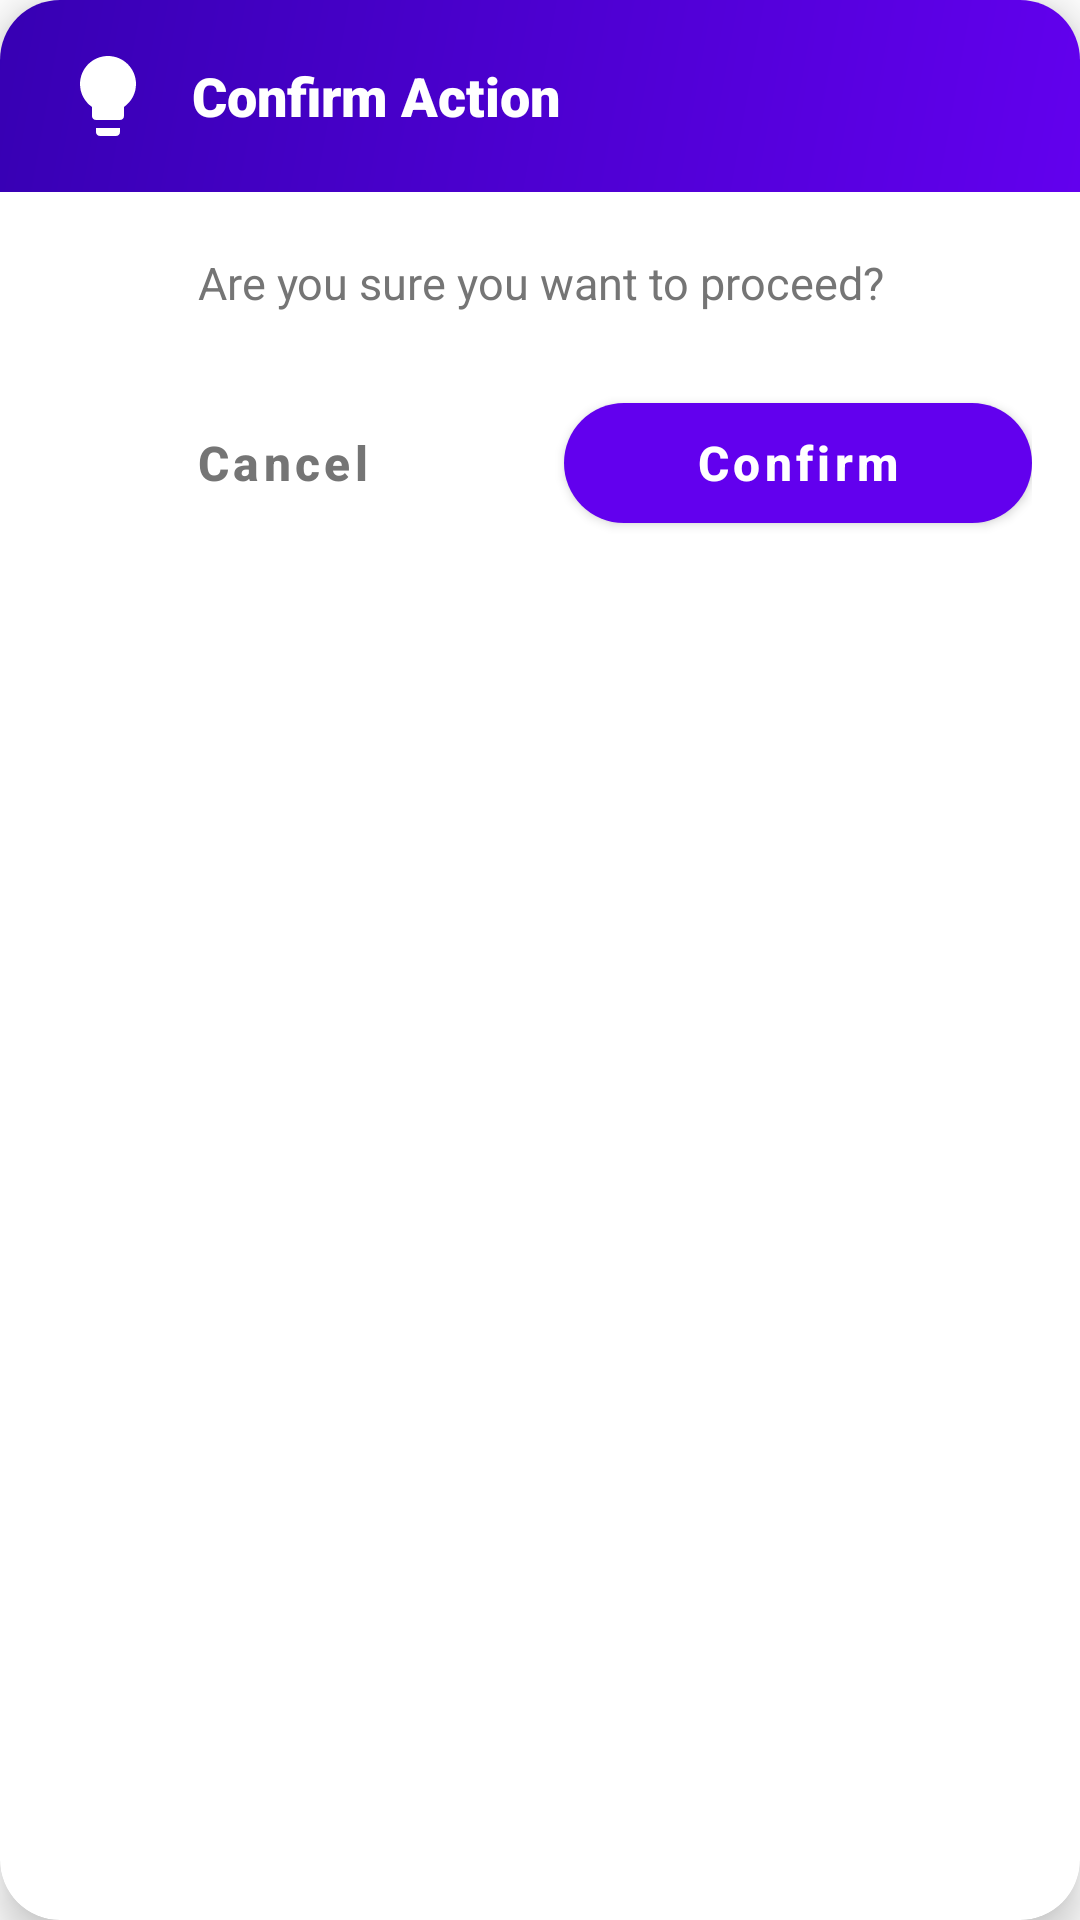

The Android layout XML behind this screen, and the referenced resources:
<!-- AndroidManifest.xml: application theme Theme.BadArt -->
<!-- res/layout/dialog_custom_confirmation.xml -->
<?xml version="1.0" encoding="utf-8"?>
<com.google.android.material.card.MaterialCardView 
    xmlns:android="http://schemas.android.com/apk/res/android"
    xmlns:app="http://schemas.android.com/apk/res-auto"
    android:layout_width="match_parent"
    android:layout_height="wrap_content"
    android:layout_margin="24dp"
    app:cardCornerRadius="20dp"
    app:cardElevation="8dp"
    app:cardBackgroundColor="@color/white">

    <LinearLayout
        android:layout_width="match_parent"
        android:layout_height="wrap_content"
        android:orientation="vertical">

        <LinearLayout
            android:id="@+id/headerLayout"
            android:layout_width="match_parent"
            android:layout_height="wrap_content"
            android:background="@drawable/gradient_background"
            android:gravity="center_vertical"
            android:orientation="horizontal"
            android:paddingHorizontal="20dp"
            android:paddingVertical="16dp">

            <ImageView
                android:id="@+id/ivIcon"
                android:layout_width="32dp"
                android:layout_height="32dp"
                android:src="@drawable/ic_lightbulb_hint"
                app:tint="@color/white" 
                android:contentDescription="Icon"/>

            <TextView
                android:id="@+id/tvTitle"
                android:layout_width="wrap_content"
                android:layout_height="wrap_content"
                android:layout_marginStart="12dp"
                android:fontFamily="sans-serif-black"
                android:text="Confirm Action"
                android:textColor="@color/white"
                android:textSize="18sp"
                android:textStyle="bold" />
        </LinearLayout>

        <TextView
            android:id="@+id/tvMessage"
            android:layout_width="match_parent"
            android:layout_height="wrap_content"
            android:paddingHorizontal="24dp"
            android:paddingTop="20dp"
            android:paddingBottom="8dp"
            android:text="Are you sure you want to proceed?"
            android:textAlignment="center"
            android:textColor="@color/text_secondary"
            android:textSize="15sp"
            android:lineSpacingExtra="4dp" />

        <LinearLayout
            android:layout_width="match_parent"
            android:layout_height="wrap_content"
            android:orientation="horizontal"
            android:paddingHorizontal="16dp"
            android:paddingTop="16dp"
            android:paddingBottom="24dp"
            android:gravity="center">

            <com.google.android.material.button.MaterialButton
                android:id="@+id/btnCancel"
                style="@style/Widget.MaterialComponents.Button.TextButton"
                android:layout_width="0dp"
                android:layout_height="52dp"
                android:layout_weight="1"
                android:layout_marginEnd="8dp"
                android:text="Cancel"
                android:textAllCaps="false"
                android:textSize="16sp"
                android:textStyle="bold"
                android:textColor="@color/text_secondary" />

            <com.google.android.material.button.MaterialButton
                android:id="@+id/btnConfirm"
                android:layout_width="0dp"
                android:layout_height="52dp"
                android:layout_weight="1"
                android:layout_marginStart="8dp"
                android:text="Confirm"
                android:textAllCaps="false"
                android:textSize="16sp"
                android:textStyle="bold"
                app:backgroundTint="@color/primary_color"
                app:cornerRadius="26dp" />

        </LinearLayout>
    </LinearLayout>
</com.google.android.material.card.MaterialCardView>
<!-- resources referenced by this layout -->
<resources>
  <color name="primary_color">#6200EE</color>
  <color name="text_secondary">#757575</color>
  <color name="white">#FFFFFFFF</color>
  <!-- drawable gradient_background (drawable) -->
  <?xml version="1.0" encoding="utf-8"?>
  <shape xmlns:android="http://schemas.android.com/apk/res/android">
      <gradient
          android:angle="135"
          android:endColor="#3700B3"
          android:startColor="#6200EE"
          android:type="linear" />
  </shape>
  <!-- drawable ic_lightbulb_hint (drawable) -->
  <vector xmlns:android="http://schemas.android.com/apk/res/android"
      android:width="24dp"
      android:height="24dp"
      android:viewportWidth="24"
      android:viewportHeight="24">
  
      <path
          android:fillColor="#FFEB3B"
          android:pathData="M9,21c0,0.55 0.45,1 1,1h4c0.55,0 1,-0.45 1,-1v-1H9V21zM12,2C8.14,2 5,5.14 5,9c0,2.38 1.19,4.47 3,5.74V17c0,0.55 0.45,1 1,1h6c0.55,0 1,-0.45 1,-1v-2.26c1.81,-1.27 3,-3.36 3,-5.74C19,5.14 15.86,2 12,2z"/>
  </vector>
  <style name="Theme.BadArt" parent="Base.Theme.BadArt" />
  <style name="Base.Theme.BadArt" parent="Theme.MaterialComponents.Light.NoActionBar">
          <item name="colorPrimary">@color/primary_color</item>
          <item name="colorPrimaryVariant">@color/primary_color</item>
          <item name="colorOnPrimary">@color/white</item>
          <item name="colorSecondary">@color/accent_color</item>
          <item name="android:statusBarColor">@color/primary_color</item>
      </style>
  <color name="accent_color">#03DAC5</color>
</resources>
